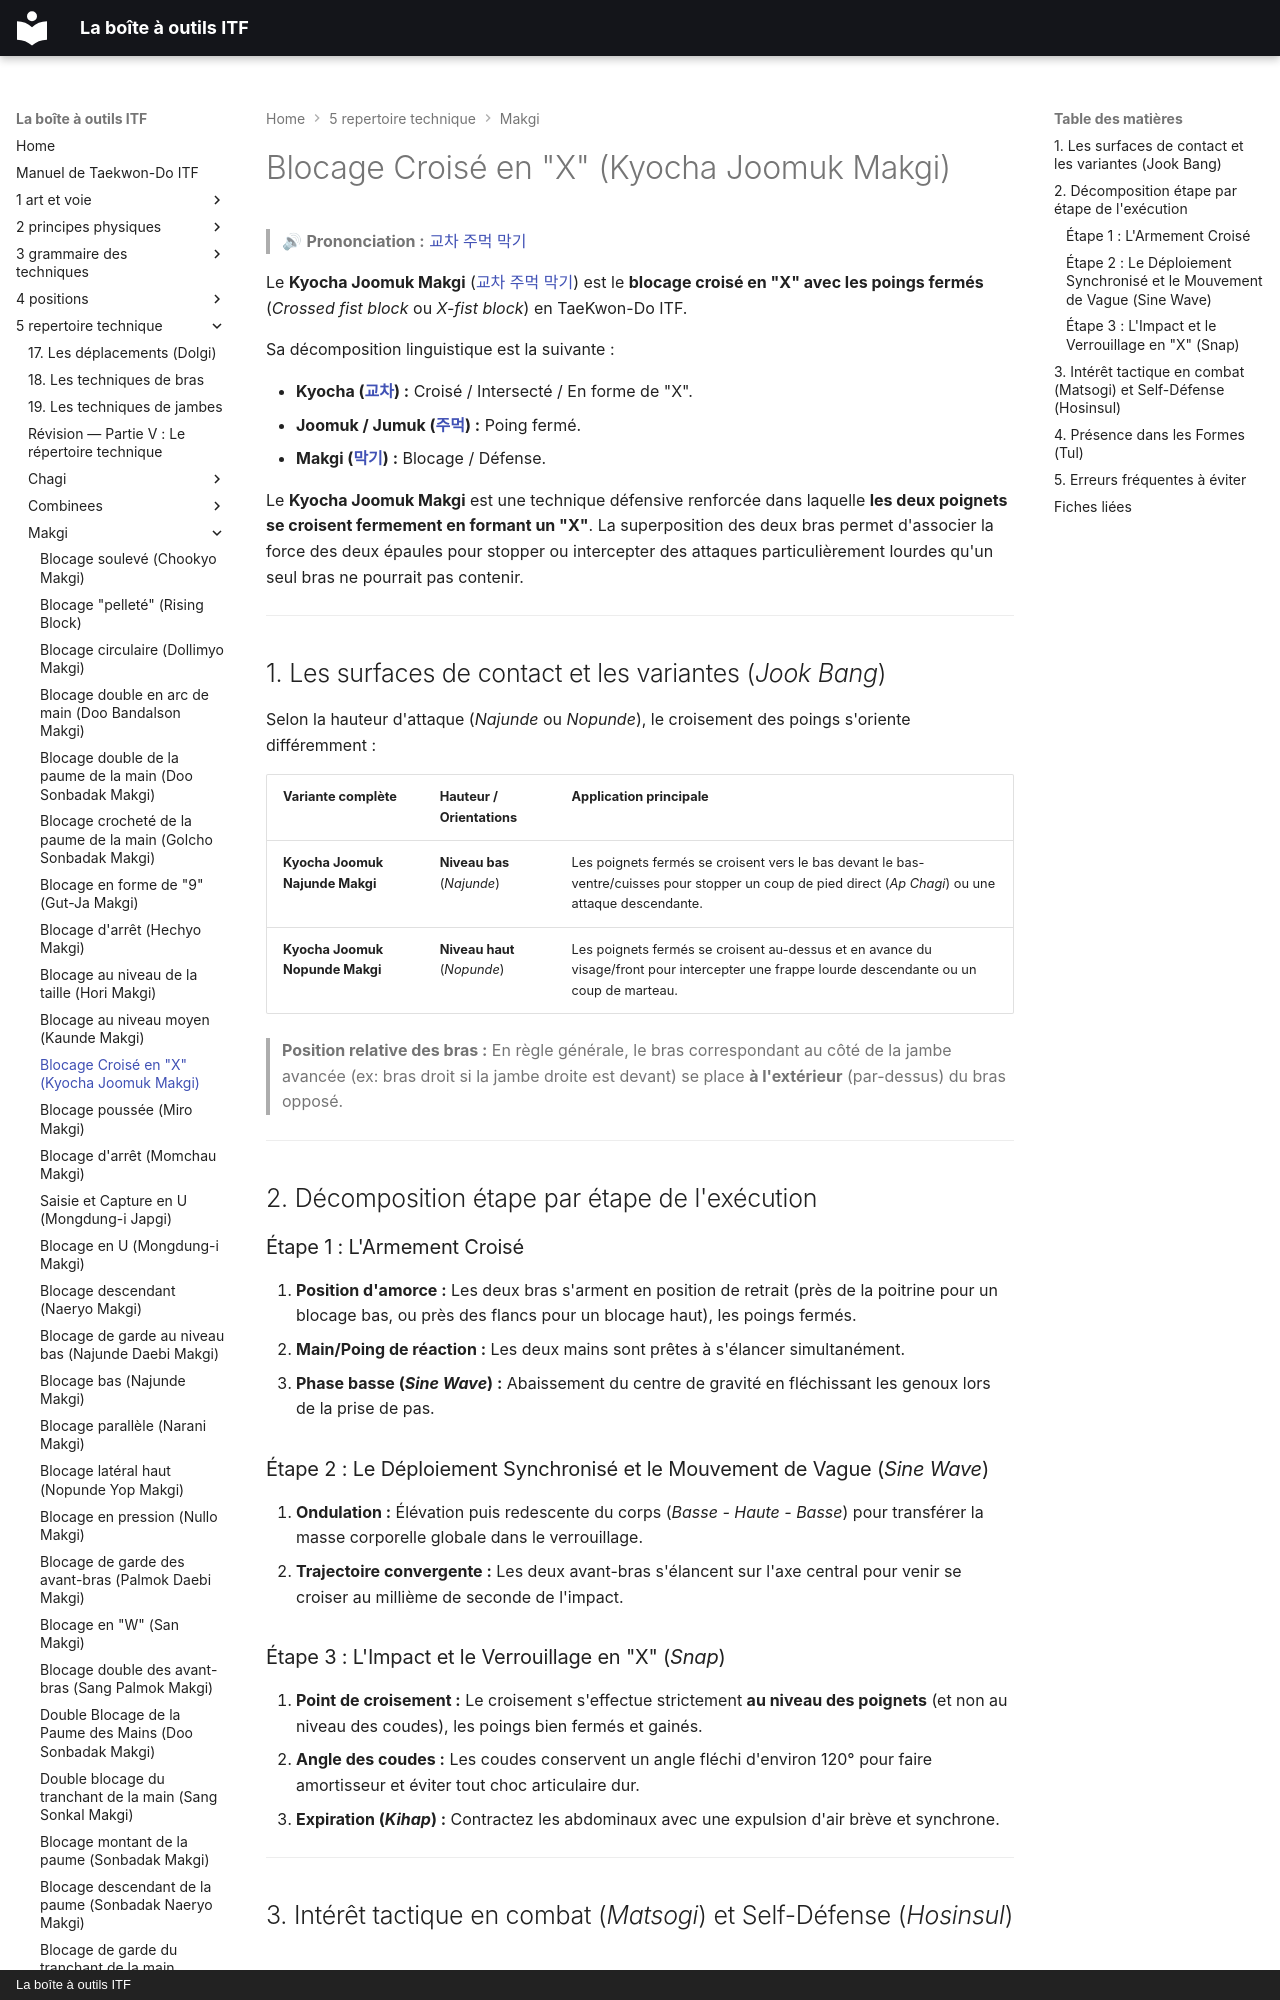

repository: yvmori1/La-boite-outils-ITF · page: 5-repertoire-technique/makgi/kyocha-joomuk-makgi/index.html · generator: mkdocs · copyright: La boîte à outils ITF

# Blocage Croisé en "X" (Kyocha Joomuk Makgi)

> 🔊 **Prononciation :** [교차 주먹 막기](../../audio/makgi/kyocha-joomuk-makgi.m4a)

Le **Kyocha Joomuk Makgi** ([교차 주먹 막기](../../audio/makgi/kyocha-joomuk-makgi.m4a)) est le **blocage croisé en "X" avec les poings fermés** (*Crossed fist block* ou *X-fist block*) en TaeKwon-Do ITF.

Sa décomposition linguistique est la suivante :

* **Kyocha ([교차](../../audio/termes/kyocha.m4a)) :** Croisé / Intersecté / En forme de "X".
* **Joomuk / Jumuk ([주먹](../../audio/grammaire/Joomuk.m4a)) :** Poing fermé.
* **Makgi ([막기](../../audio/termes/makgi.m4a)) :** Blocage / Défense.

Le **Kyocha Joomuk Makgi** est une technique défensive renforcée dans laquelle **les deux poignets se croisent fermement en formant un "X"**. La superposition des deux bras permet d'associer la force des deux épaules pour stopper ou intercepter des attaques particulièrement lourdes qu'un seul bras ne pourrait pas contenir.

---

## 1. Les surfaces de contact et les variantes (*Jook Bang*)

Selon la hauteur d'attaque (*Najunde* ou *Nopunde*), le croisement des poings s'oriente différemment :

| Variante complète | Hauteur / Orientations | Application principale |
| --- | --- | --- |
| **Kyocha Joomuk Najunde Makgi** | **Niveau bas** (*Najunde*) | Les poignets fermés se croisent vers le bas devant le bas-ventre/cuisses pour stopper un coup de pied direct (*Ap Chagi*) ou une attaque descendante. |
| **Kyocha Joomuk Nopunde Makgi** | **Niveau haut** (*Nopunde*) | Les poignets fermés se croisent au-dessus et en avance du visage/front pour intercepter une frappe lourde descendante ou un coup de marteau. |

> **Position relative des bras :**
> En règle générale, le bras correspondant au côté de la jambe avancée (ex: bras droit si la jambe droite est devant) se place **à l'extérieur** (par-dessus) du bras opposé.

---

## 2. Décomposition étape par étape de l'exécution

### Étape 1 : L'Armement Croisé

1. **Position d'amorce :** Les deux bras s'arment en position de retrait (près de la poitrine pour un blocage bas, ou près des flancs pour un blocage haut), les poings fermés.
2. **Main/Poing de réaction :** Les deux mains sont prêtes à s'élancer simultanément.
3. **Phase basse (*Sine Wave*) :** Abaissement du centre de gravité en fléchissant les genoux lors de la prise de pas.

### Étape 2 : Le Déploiement Synchronisé et le Mouvement de Vague (*Sine Wave*)

1. **Ondulation :** Élévation puis redescente du corps (*Basse - Haute - Basse*) pour transférer la masse corporelle globale dans le verrouillage.
2. **Trajectoire convergente :** Les deux avant-bras s'élancent sur l'axe central pour venir se croiser au millième de seconde de l'impact.

### Étape 3 : L'Impact et le Verrouillage en "X" (*Snap*)

1. **Point de croisement :** Le croisement s'effectue strictement **au niveau des poignets** (et non au niveau des coudes), les poings bien fermés et gainés.
2. **Angle des coudes :** Les coudes conservent un angle fléchi d'environ 120° pour faire amortisseur et éviter tout choc articulaire dur.
3. **Expiration (*Kihap*) :** Contractez les abdominaux avec une expulsion d'air brève et synchrone.

---
